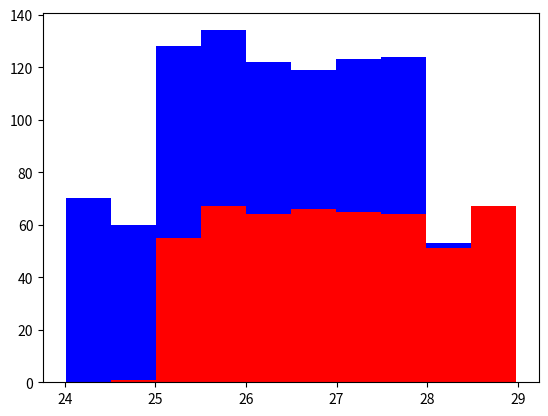

The script that saved this image:
import numpy as np
import matplotlib.pyplot as plt

grehounds = 500
labs = 500

grey_height = 25 + 4 * np.random.rand(grehounds)
lab_height = 24 + 4 * np.random.rand(labs)

plt.hist([grey_height, lab_height], stacked=True, color=['r', 'b'])
plt.show()